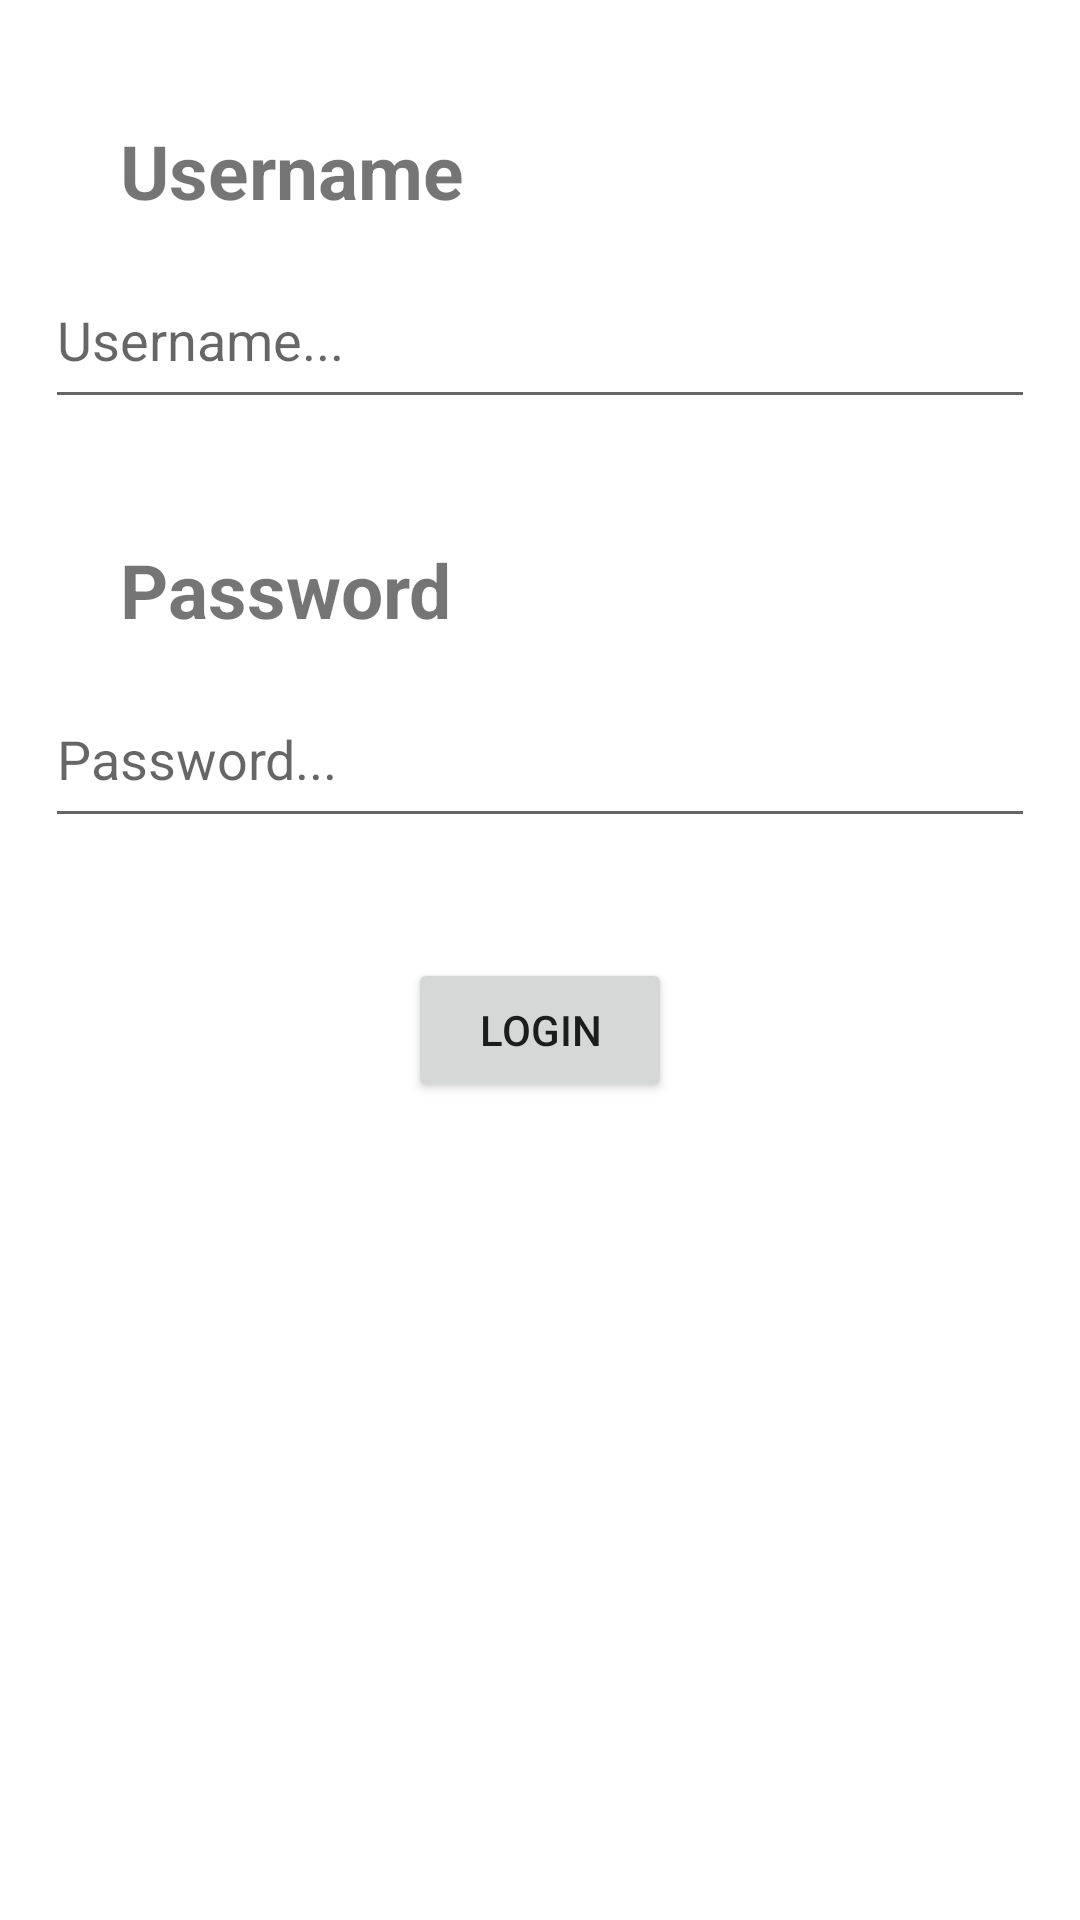

Produce the Android XML layout that renders to this screen, including the resource entries it uses.
<!-- AndroidManifest.xml: application theme Theme.NotesApp -->
<!-- res/layout/fragment_login.xml -->
<?xml version="1.0" encoding="utf-8"?>
<androidx.constraintlayout.widget.ConstraintLayout
    xmlns:android="http://schemas.android.com/apk/res/android"
    xmlns:app="http://schemas.android.com/apk/res-auto"
    xmlns:tools="http://schemas.android.com/tools"
    android:layout_width="match_parent"
    android:layout_height="match_parent"
    tools:context=".fragments.LoginFragment">

    <TextView
        android:id="@+id/usernameTitle"
        android:layout_width="wrap_content"
        android:layout_height="wrap_content"
        android:layout_marginStart="40dp"
        android:layout_marginTop="40dp"
        android:text="Username"
        android:textSize="25sp"
        android:textStyle="bold"
        app:layout_constraintStart_toStartOf="parent"
        app:layout_constraintTop_toTopOf="parent" />

    <EditText
        android:id="@+id/usernameInput"
        android:layout_width="330dp"
        android:layout_height="56dp"
        android:layout_marginTop="10dp"
        android:ems="10"
        android:hint="Username..."
        android:inputType="textNoSuggestions"
        app:layout_constraintEnd_toEndOf="parent"
        app:layout_constraintStart_toStartOf="parent"
        app:layout_constraintTop_toBottomOf="@+id/usernameTitle" />

    <TextView
        android:id="@+id/passwordTitle"
        android:layout_width="wrap_content"
        android:layout_height="wrap_content"
        android:layout_marginStart="40dp"
        android:layout_marginTop="40dp"
        android:text="Password"
        android:textSize="25sp"
        android:textStyle="bold"
        app:layout_constraintStart_toStartOf="parent"
        app:layout_constraintTop_toBottomOf="@+id/usernameInput" />

    <EditText
        android:id="@+id/passwordInput"
        android:layout_width="330dp"
        android:layout_height="56dp"
        android:layout_marginTop="10dp"
        android:ems="10"
        android:hint="Password..."
        android:inputType="textNoSuggestions"
        app:layout_constraintEnd_toEndOf="parent"
        app:layout_constraintStart_toStartOf="parent"
        app:layout_constraintTop_toBottomOf="@+id/passwordTitle" />

    <Button
        android:id="@+id/loginButton"
        android:layout_width="wrap_content"
        android:layout_height="wrap_content"
        android:layout_marginTop="40dp"
        android:text="Login"
        app:layout_constraintEnd_toEndOf="parent"
        app:layout_constraintStart_toStartOf="parent"
        app:layout_constraintTop_toBottomOf="@+id/passwordInput" />

</androidx.constraintlayout.widget.ConstraintLayout>
<!-- resources referenced by this layout -->
<resources>
  <style name="Theme.NotesApp" parent="Theme.MaterialComponents.DayNight.DarkActionBar">
          
          <item name="colorPrimary">@color/green</item>
          <item name="colorPrimaryVariant">@color/green_dark</item>
          <item name="colorOnPrimary">@color/white</item>
          
          <item name="colorSecondary">@color/cool_white</item>
          <item name="colorSecondaryVariant">@color/cool_white_dark</item>
          <item name="colorOnSecondary">@color/black</item>
          
          <item name="android:statusBarColor">?attr/colorPrimaryVariant</item>
          
      </style>
  <color name="green">#FF214e34</color>
  <color name="green_dark">#FF00250e</color>
  <color name="white">#FFFFFFFF</color>
  <color name="black">#FF000000</color>
</resources>
